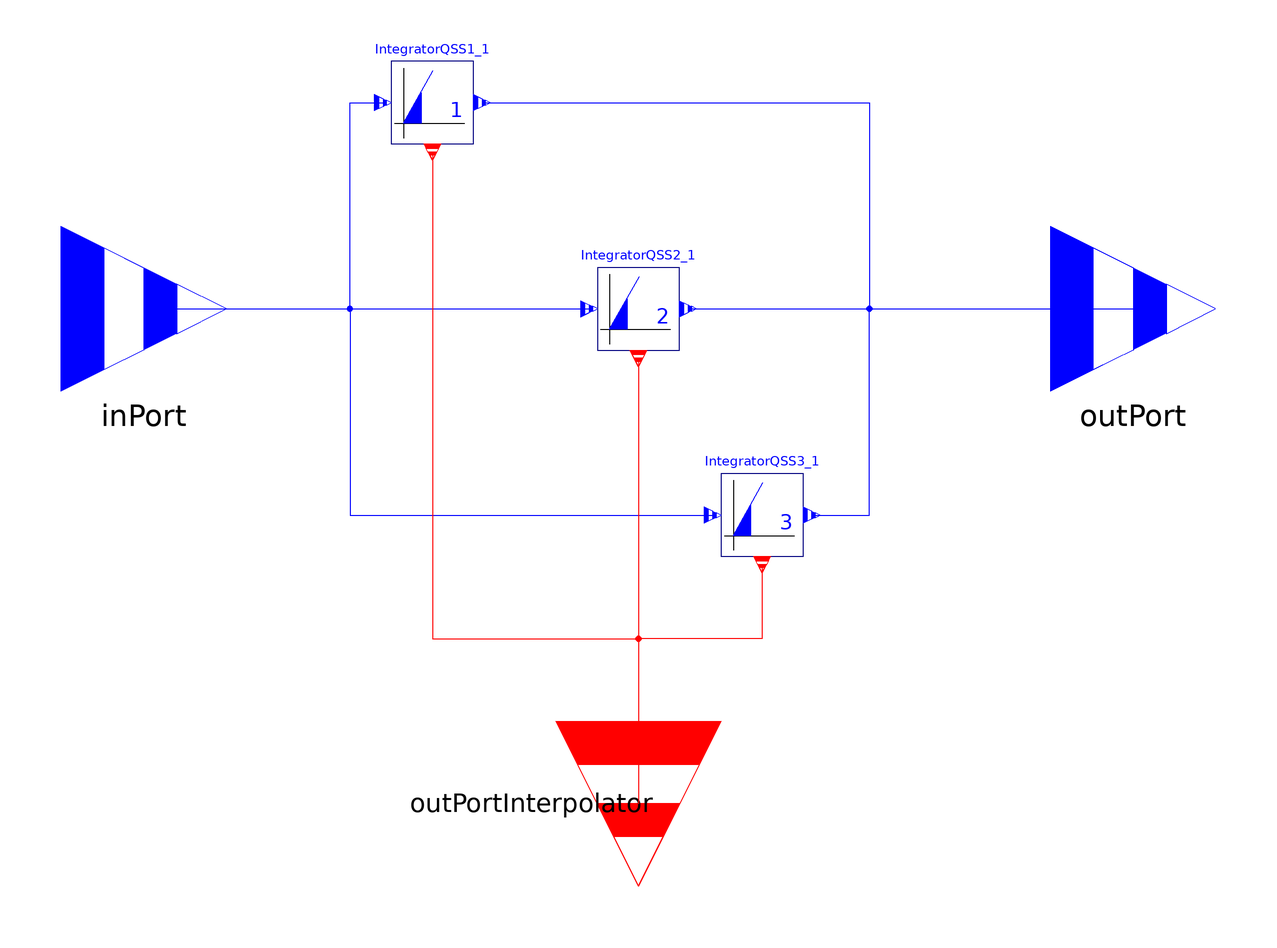

Above is the diagram view of the following Modelica model: its components placed by their Placement annotations and its connect equations drawn as lines.

block Integrator
      "Integration of the input function (Integrator wrapper block)."
      extends ModelicaDEVS.Templates.DDBlockSpecial;
      parameter Real quantum= 0.1 "Quantum";
      parameter Real startX=0 "Start Value of x";

    protected
      IntegratorQSS1 IntegratorQSS1_1(quantum=quantum,startX=startX) if method == 1
        annotation (extent=[-60,40; -40,60]);
      IntegratorQSS2 IntegratorQSS2_1(quantum=quantum,startX=startX) if method == 2
        annotation (extent=[-10,-10; 10,10]);
      IntegratorQSS3 IntegratorQSS3_1(quantum=quantum,startX=startX) if method == 3
        annotation (extent=[20,-60; 40,-40]);
      annotation (Diagram, Icon(
          Line(points=[-70,84; -70,-86], style(color=0, rgbcolor={0,0,0})),
          Line(points=[-70,-50; 2,78], style(color=3, rgbcolor={0,0,255})),
          Polygon(points=[-70,-50; -42,0; -42,-50; -70,-50],  style(
              color=3,
              rgbcolor={0,0,255},
              fillColor=3,
              rgbfillColor={0,0,255})),
          Line(points=[-92,-50; -90,-50; 78,-50], style(color=0, rgbcolor={0,0,0})),
          Text(
            extent=[-74,40; 60,-76],
            style(
              color=3,
              rgbcolor={0,0,255},
              fillColor=3,
              rgbfillColor={0,0,255},
              fillPattern=1),
            string="1"),
          Text(
            extent=[-40,40; 94,-76],
            style(
              color=6,
              rgbcolor={255,255,0},
              fillColor=3,
              rgbfillColor={0,0,255},
              fillPattern=1),
            string="2"),
          Text(
            extent=[6,40; 140,-76],
            string="3",
            style(
              color=1,
              rgbcolor={255,0,0},
              fillColor=3,
              rgbfillColor={0,0,255},
              fillPattern=1))),
        Documentation(info="<html>
<font color=\"#0000FF\" size=5><b>The Integrator-Wrapper Block</b></font>
<br/>
<br/>
<font color=\"#0000FF\"><b>Parameters:</b></font>
<table border=0 cellspacing=0 cellpadding=1>
<tr>
<td><b>quantum</b></td>
<td>output quantisation degree</td>
</tr>
<tr>
<td><b>startX</b></td>
<td>initial start value (initial condition)</td>
</tr>
</table>
<br/>
<br/>
<font color=\"#0000FF\"><b>Description:</b></font>
<br/>
<br/>
Actually, the library contains three different Integrator blocks -- one for each type of QSS. The reason for not having merged them into a single block is that they heavily differ from each other, so putting them together would have led to a block the code of which would have become very complex and thus uncomfortable to read.
<br/>
However, in order to still be able to exploit the functionality of the WorldModel block (switching between different types of QSS), there is an \"integrator-wrapper\" component that features the same ports and parameters as an Integrator does, but has an additional parameter to choose between the QSS1, QSS2 or QSS3 Integrator. The internal structure of the model looks as follows: all three types of Integrator blocks are present, and each of them has its port connected to the corresponding port of the wrapper component. Their instantiation however depends on the value of the method parameter (i.e. world.qss). See the code snippet below for an illustration:
<pre>
1 block Integrator
2   extends ModelicaDEVS.Interfaces.DDBlockIntegratorMulti;
3   parameter Real quantum= 0.1 \"Quantum\";
4   parameter Real startX=0 \"Start Value of x\";
5
6   IntegratorQSS1 IntegratorQSS1_1(quantum=quantum,startX=startX) if method == 1;
7   IntegratorQSS2 IntegratorQSS2_1(quantum=quantum,startX=startX) if method == 2;
8   IntegratorQSS3 IntegratorQSS3_1(quantum=quantum,startX=startX) if method == 3;
</pre>
If method takes a value of 1, only the QSS1 Integrator is instantiated (line 6), if method equals 2, only the QSS2 Integrator is instantiated (line 7), and the same holds for a method value of 3 (line 8). It is implied that connections leading to a block are only instantiated if the block itself has been instantiated.
<br/>
As stated before, the integrator wrapper block has the same parameters (quantum and startX) as a real Integrator (lines 3 and 4). This circumstance allows the wrapper to initialise the instantiated Integrator block with the appropriate parameter values. It is not very illustrative an example, given that the parameters of a specific Integrator and the integrator wrapper block have the same names, and thus the parameter initialisation unfortunately results in an instruction like quantum=quantum and startX=startX. Nevertheless, it should be understandable how parameter propagation within a model works.
</html>"));

    equation
      connect(inPort, IntegratorQSS1_1.inPort)
        annotation (points=[-120,0; -70,0; -70,50; -62,50],
                                            style(color=3, rgbcolor={0,0,255}));
      connect(inPort, IntegratorQSS2_1.inPort)
        annotation (points=[-120,0; -12,0], style(color=3, rgbcolor={0,0,255}));
      connect(inPort, IntegratorQSS3_1.inPort) annotation (points=[-120,0; -70,0;
            -70,-50; 18,-50],   style(color=3, rgbcolor={0,0,255}));
      connect(IntegratorQSS2_1.outPort, outPort)
        annotation (points=[12,0; 120,0], style(color=3, rgbcolor={0,0,255}));
      connect(IntegratorQSS3_1.outPort, outPort) annotation (points=[42,-50; 56,-50;
            56,0; 120,0],      style(color=3, rgbcolor={0,0,255}));
      connect(IntegratorQSS1_1.outPort, outPort) annotation (points=[-38,50; 56,50;
            56,0; 120,0], style(color=3, rgbcolor={0,0,255}));
      connect(IntegratorQSS1_1.outPortInterpolator, outPortInterpolator)
        annotation (points=[-50,38; -50,-80; 0,-80; 0,-120], style(color=1,
            rgbcolor={255,0,0}));
      connect(IntegratorQSS3_1.outPortInterpolator, outPortInterpolator)
        annotation (points=[30,-62; 30,-80; 0,-80; 0,-120], style(color=1, rgbcolor=
             {255,0,0}));
      connect(IntegratorQSS2_1.outPortInterpolator, outPortInterpolator)
        annotation (points=[0,-12; 0,-120], style(color=1, rgbcolor={255,0,0}));

    end Integrator;